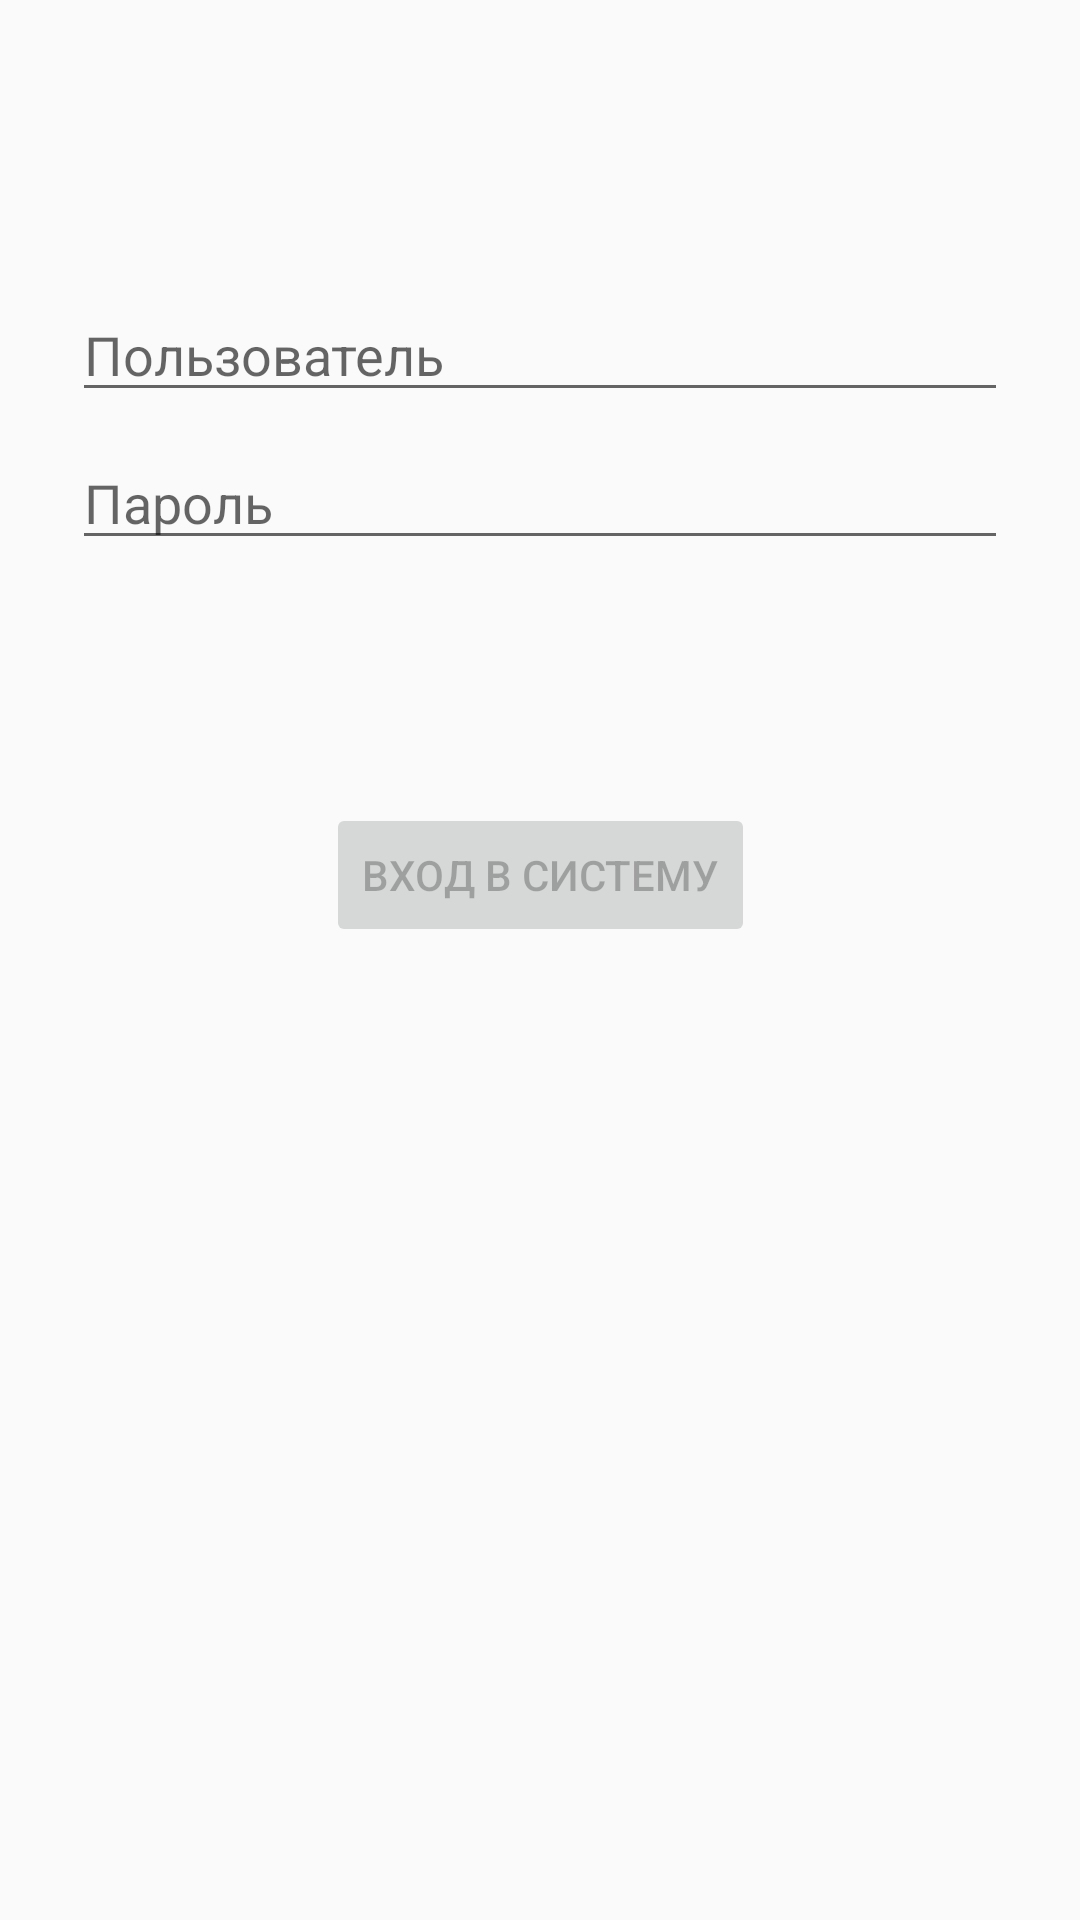

This screen was rendered from an Android layout file. Write that file and the resources it references.
<!-- AndroidManifest.xml: application theme AppTheme -->
<!-- res/layout/activity_login.xml -->
<?xml version="1.0" encoding="utf-8"?>
<androidx.constraintlayout.widget.ConstraintLayout xmlns:android="http://schemas.android.com/apk/res/android"
    xmlns:app="http://schemas.android.com/apk/res-auto"
    xmlns:tools="http://schemas.android.com/tools"
    android:id="@+id/container"
    android:layout_width="match_parent"
    android:layout_height="match_parent"
    android:paddingLeft="@dimen/activity_horizontal_margin"
    android:paddingTop="@dimen/activity_vertical_margin"
    android:paddingRight="@dimen/activity_horizontal_margin"
    android:paddingBottom="@dimen/activity_vertical_margin"
    tools:context=".ui.login.LoginActivity">

    <EditText
        android:id="@+id/username"
        android:layout_width="0dp"
        android:layout_height="wrap_content"
        android:layout_marginStart="24dp"
        android:layout_marginTop="96dp"
        android:layout_marginEnd="24dp"

        android:hint="Пользователь"
        android:inputType="textEmailAddress"
        android:selectAllOnFocus="true"
        app:layout_constraintEnd_toEndOf="parent"
        app:layout_constraintStart_toStartOf="parent"
        app:layout_constraintTop_toTopOf="parent" />

    <EditText
        android:id="@+id/password"
        android:layout_width="0dp"
        android:layout_height="wrap_content"
        android:layout_marginStart="24dp"
        android:layout_marginTop="8dp"
        android:layout_marginEnd="24dp"

        android:hint="Пароль"
        android:imeActionLabel="@string/action_sign_in_short"
        android:imeOptions="actionDone"
        android:inputType="textPassword"
        android:selectAllOnFocus="true"
        app:layout_constraintEnd_toEndOf="parent"
        app:layout_constraintStart_toStartOf="parent"
        app:layout_constraintTop_toBottomOf="@+id/username" />

    <Button
        android:id="@+id/login"
        android:layout_width="wrap_content"
        android:layout_height="wrap_content"
        android:layout_gravity="start"
        android:layout_marginStart="48dp"
        android:layout_marginTop="16dp"
        android:layout_marginEnd="48dp"
        android:layout_marginBottom="64dp"
        android:enabled="false"
        android:text="Вход в систему"
        app:layout_constraintBottom_toBottomOf="parent"
        app:layout_constraintEnd_toEndOf="parent"
        app:layout_constraintStart_toStartOf="parent"
        app:layout_constraintTop_toBottomOf="@+id/password"
        app:layout_constraintVertical_bias="0.2" />

    <ProgressBar
        android:id="@+id/loading"
        android:layout_width="wrap_content"
        android:layout_height="wrap_content"
        android:layout_gravity="center"
        android:layout_marginStart="32dp"
        android:layout_marginTop="64dp"
        android:layout_marginEnd="32dp"
        android:layout_marginBottom="64dp"
        android:visibility="gone"
        app:layout_constraintBottom_toBottomOf="parent"
        app:layout_constraintEnd_toEndOf="@+id/password"
        app:layout_constraintStart_toStartOf="@+id/password"
        app:layout_constraintTop_toTopOf="parent"
        app:layout_constraintVertical_bias="0.3" />
</androidx.constraintlayout.widget.ConstraintLayout>
<!-- resources referenced by this layout -->
<resources>
  <string name="action_sign_in_short">Sign in</string>
  <style name="AppTheme" parent="Theme.AppCompat.Light.DarkActionBar">
          
          <item name="colorPrimary">@color/colorPrimary</item>
          <item name="colorPrimaryDark">@color/colorPrimaryDark</item>
          <item name="colorAccent">@color/colorAccent</item>
          <item name="windowActionBar">false</item>
          <item name="windowNoTitle">true</item>
      </style>
  <color name="colorPrimary">#105CF0</color>
  <color name="colorPrimaryDark">#0600A8</color>
  <color name="colorAccent">#4E0A92</color>
</resources>
